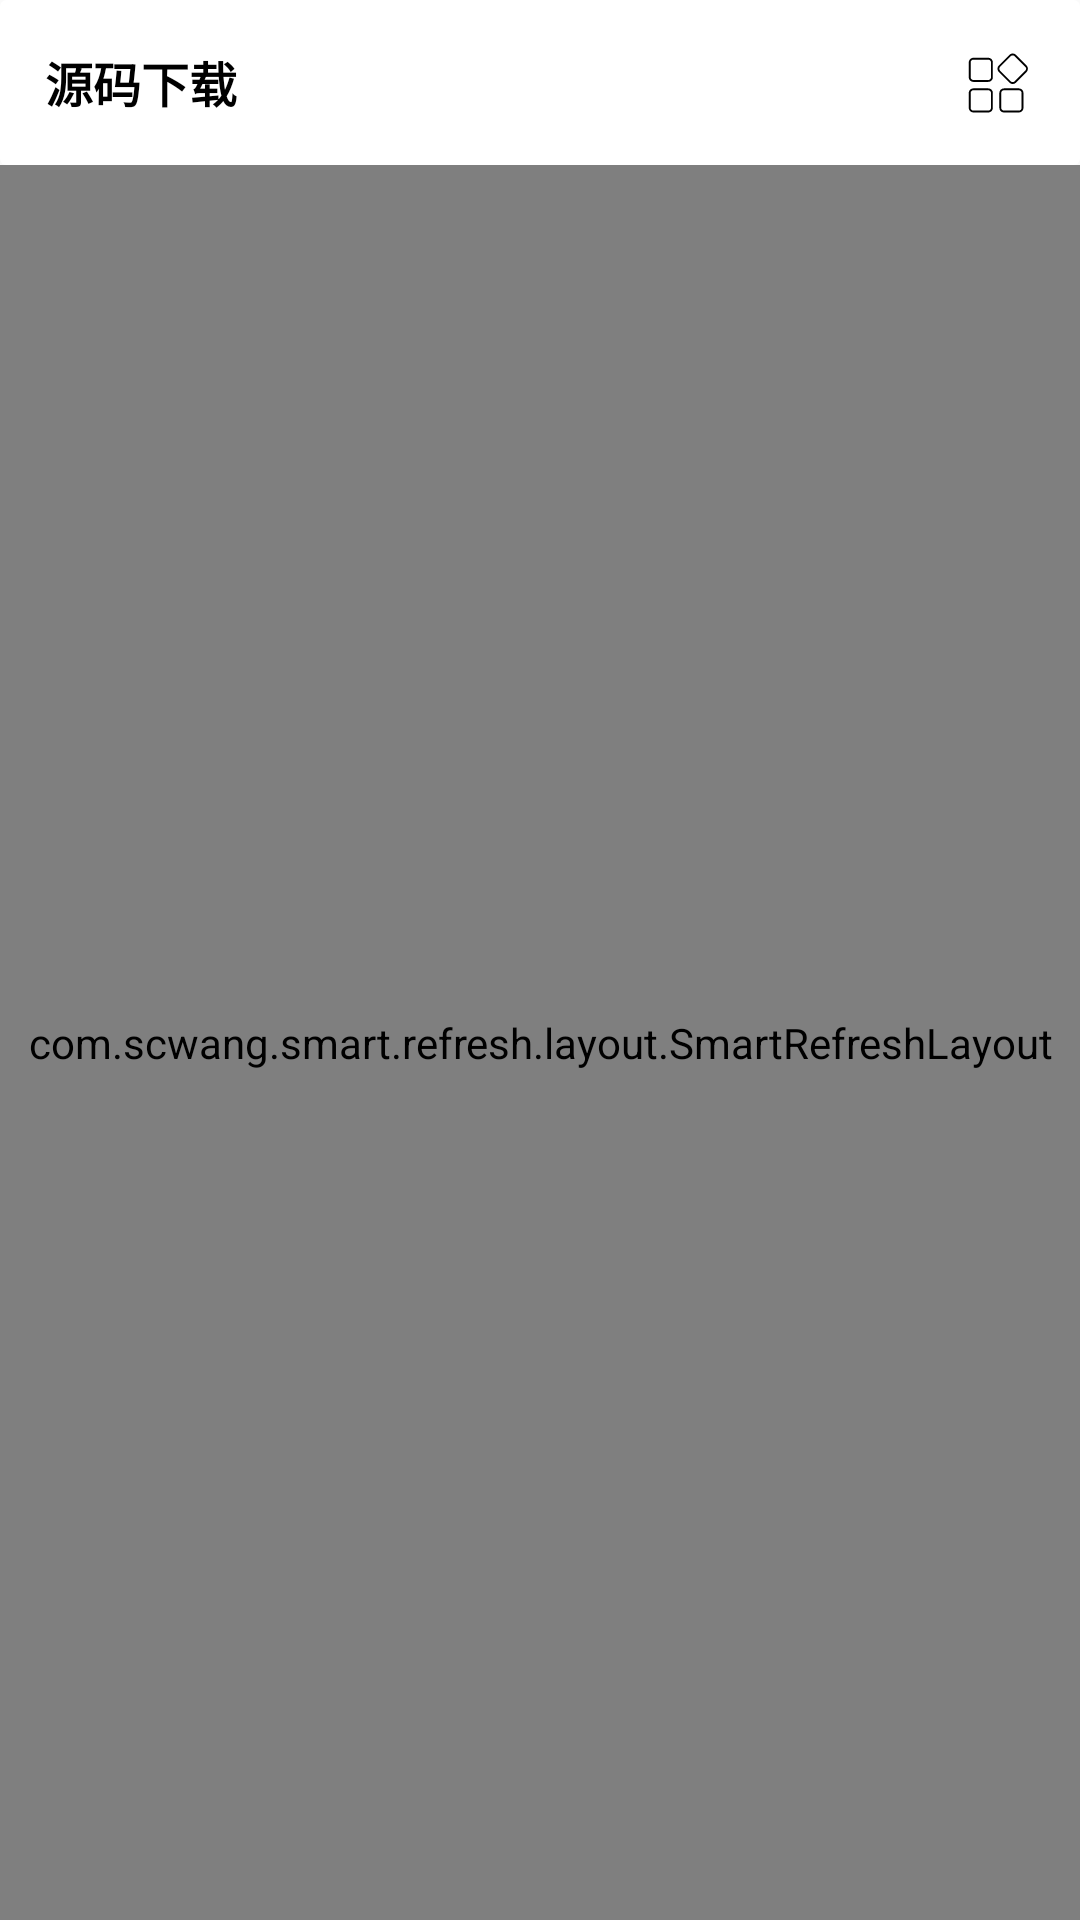

Here is an Android app screen rendered from its layout file. Give the layout XML and the strings, colors and styles it references.
<!-- AndroidManifest.xml: application theme Theme.Code -->
<!-- res/layout/fragment_code.xml -->
<?xml version="1.0" encoding="utf-8"?>
<FrameLayout xmlns:android="http://schemas.android.com/apk/res/android"
    xmlns:app="http://schemas.android.com/apk/res-auto"
    xmlns:tools="http://schemas.android.com/tools"
    android:layout_width="match_parent"
    android:layout_height="match_parent"
    tools:context=".code">

    <LinearLayout
        android:layout_width="match_parent"
        android:layout_height="match_parent"
        android:orientation="vertical">

        <androidx.cardview.widget.CardView
            android:layout_width="match_parent"
            android:layout_height="55dp"
            app:cardElevation="0dp">

            <LinearLayout
                android:layout_width="match_parent"
                android:layout_height="match_parent"
                android:gravity="center_vertical"
                android:orientation="horizontal">

                <TextView
                    android:id="@+id/textView20"
                    android:layout_width="wrap_content"
                    android:layout_height="wrap_content"
                    android:layout_marginLeft="15dp"
                    android:layout_weight="1"
                    android:text="源码下载"
                    android:textSize="16sp"
                    android:textStyle="bold" />

                <ImageView
                    android:id="@+id/sort_button"
                    android:layout_width="55dp"
                    android:layout_height="55dp"
                    android:clickable="true"
                    android:padding="17dp"
                    app:srcCompat="@drawable/sort" />
            </LinearLayout>
        </androidx.cardview.widget.CardView>

        <com.scwang.smart.refresh.layout.SmartRefreshLayout
            android:id="@+id/refreshLayout"
            android:layout_width="match_parent"
            android:layout_height="match_parent">

            <androidx.recyclerview.widget.RecyclerView
                android:id="@+id/recyclerview_code"
                android:layout_width="match_parent"
                android:layout_height="match_parent" />

            <com.scwang.smart.refresh.footer.ClassicsFooter
                android:layout_width="match_parent"
                android:layout_height="wrap_content" />
        </com.scwang.smart.refresh.layout.SmartRefreshLayout>


    </LinearLayout>

</FrameLayout>
<!-- resources referenced by this layout -->
<resources>
  <!-- drawable sort: vector/xml drawable (drawable, 2816 chars, omitted) -->
  <style name="Theme.Code" parent="Base.Theme.Code" />
  <style name="Base.Theme.Code" parent="Theme.Design.Light.NoActionBar">
          
          
          <item name="colorControlNormal">@color/white</item>
          <item name="android:textColor">@color/black</item>
          <item name="colorPrimary">@color/Blue</item>
          <item name="android:progressTint">#448aff</item>
          <item name="android:indeterminateTint">#448aff</item>
          <item name="android:statusBarColor">@color/Blue</item> 
          <item name="android:textColorPrimary">@color/black</item> 
      </style>
  <color name="white">#FFFFFFFF</color>
  <color name="black">#FF000000</color>
  <color name="Blue">#448aff</color>
</resources>
